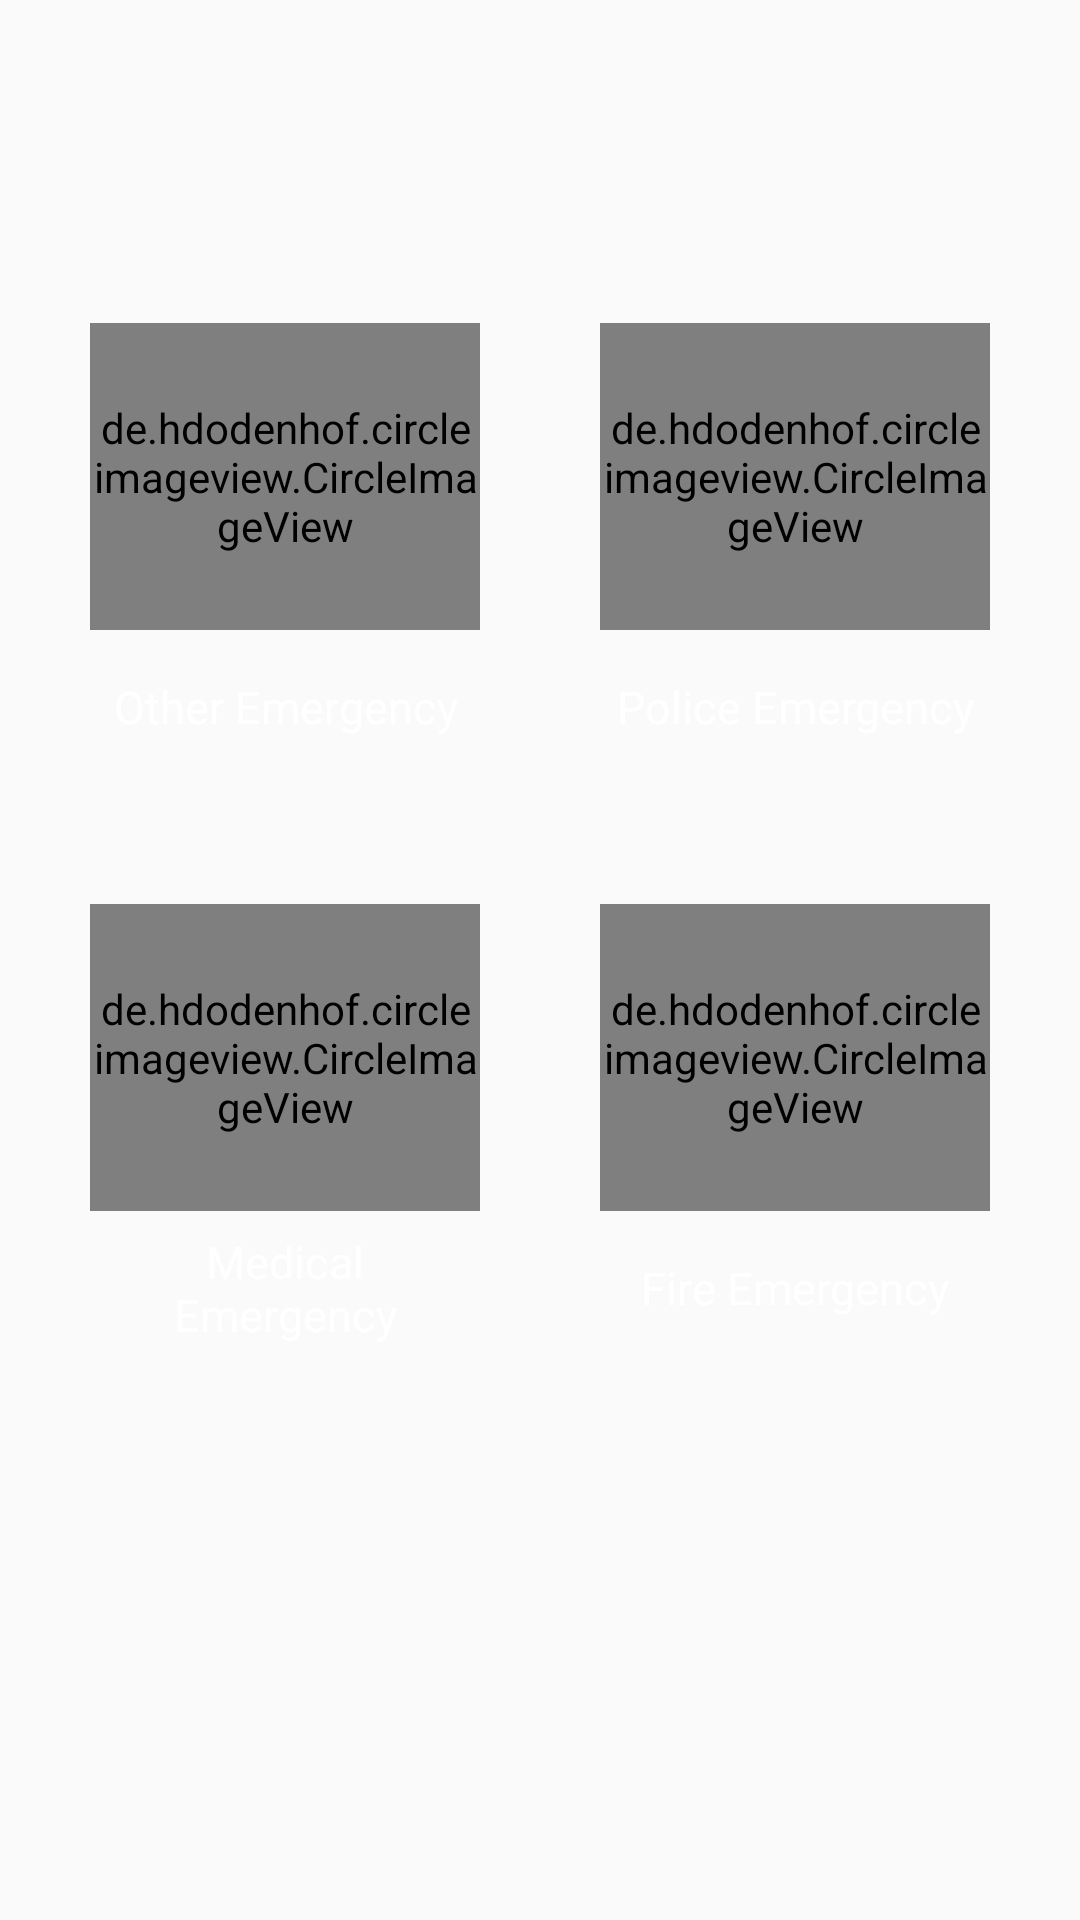

The Android layout XML behind this screen, and the referenced resources:
<!-- AndroidManifest.xml: application theme AppTheme -->
<!-- res/layout/activity_generate_request2.xml -->
<?xml version="1.0" encoding="utf-8"?>
<androidx.constraintlayout.widget.ConstraintLayout xmlns:android="http://schemas.android.com/apk/res/android"
    xmlns:app="http://schemas.android.com/apk/res-auto"
    xmlns:tools="http://schemas.android.com/tools"
    android:layout_width="match_parent"
    android:layout_height="match_parent"
    tools:context=".GenerateRequest"
    >
    <LinearLayout
        android:layout_width="match_parent"
        android:layout_height="match_parent"
        android:layout_margin="10sp"
        android:orientation="vertical"
        android:gravity="center"
        android:background="@drawable/pic_main"
        android:weightSum="3.2"

        >
        <LinearLayout
            android:layout_width="match_parent"
            android:layout_height="0dp"
            android:layout_weight="1"
            android:weightSum="2"
            >

            <LinearLayout
                android:id="@+id/click1"
                android:layout_width="0dp"
                android:layout_height="match_parent"
                android:layout_weight="1"

                android:weightSum="6"
                android:layout_margin="20sp"
                android:orientation="vertical"
                android:onClick="generatebuttonclick"

                >
                <de.hdodenhof.circleimageview.CircleImageView
                    xmlns:app="http://schemas.android.com/apk/res-auto"
                    android:layout_width="match_parent"
                    android:layout_height="0dp"
                    android:layout_weight="4"
                    android:onClick="generatebuttonclick"
                    android:src="@drawable/unnamed"
                    app:civ_border_width="2dp"
                    app:civ_border_color="#FF000000"/>

                <TextView
                    android:gravity="center"
                    android:layout_width="match_parent"
                    android:layout_height="0dp"
                    android:layout_weight="2"
                    android:textSize="15dp"
                    android:textColor="#ffffff"
                    android:text="Other Emergency"
                    android:onClick="generatebuttonclick"

                    />

            </LinearLayout>

            <LinearLayout
                android:id="@+id/click2"
                android:layout_width="0dp"
                android:layout_height="match_parent"
                android:layout_weight="1"
                android:layout_margin="20sp"
                android:weightSum="6"
                android:orientation="vertical"
                android:onClick="generatebuttonclickPolice"
                >
                <de.hdodenhof.circleimageview.CircleImageView
                    xmlns:app="http://schemas.android.com/apk/res-auto"
                    android:layout_width="match_parent"
                    android:layout_height="0dp"
                    android:layout_weight="4"
                    app:civ_border_width="2dp"
                    app:civ_border_color="#FF000000"
                    android:src="@drawable/unnamed2"
                    android:onClick="generatebuttonclickPolice"/>

                <TextView
                    android:onClick="generatebuttonclickPolice"
                    android:layout_width="match_parent"
                    android:layout_height="0dp"
                    android:layout_weight="2"
                    android:textSize="15dp"
                    android:text="Police Emergency"
                    android:gravity="center"
                    android:textColor="#ffffff"
                    />

            </LinearLayout>


        </LinearLayout>
        <LinearLayout
            android:layout_width="match_parent"
            android:layout_height="0dp"
            android:layout_weight="1"
            android:weightSum="2"
            >

            <LinearLayout
                android:id="@+id/click3"
                android:layout_width="0dp"
                android:layout_height="match_parent"
                android:layout_weight="1"
                 android:weightSum="6"
                android:layout_margin="20sp"
                android:orientation="vertical"
                android:onClick="generateButtonMedical"

                >
                <de.hdodenhof.circleimageview.CircleImageView
                    xmlns:app="http://schemas.android.com/apk/res-auto"
                    android:layout_width="match_parent"
                    android:layout_height="0dp"
                    android:layout_weight="4"
                    android:onClick="generateButtonMedical"
                    android:src="@drawable/fire"
                    app:civ_border_width="2dp"
                    app:civ_border_color="#FF000000"/>

                <TextView
                    android:gravity="center"
                    android:layout_width="match_parent"
                    android:layout_height="0dp"
                    android:layout_weight="2"
                    android:textSize="15dp"
                    android:textColor="#ffffff"
                    android:text="Medical Emergency"
                    android:onClick="generateButtonMedical"

                    />

            </LinearLayout>

            <LinearLayout
                android:id="@+id/click4"
                android:layout_width="0dp"
                android:layout_height="match_parent"
                android:layout_weight="1"
                android:layout_margin="20sp"
                android:weightSum="6"
                android:orientation="vertical"
                android:onClick="generateButtonFire"
                >
                <de.hdodenhof.circleimageview.CircleImageView
                    xmlns:app="http://schemas.android.com/apk/res-auto"
                    android:layout_width="match_parent"
                    android:layout_height="0dp"
                    android:layout_weight="4"
                    app:civ_border_width="2dp"
                    app:civ_border_color="#FF000000"
                    android:src="@drawable/medicine"
                    android:onClick="generateButtonFire"/>

                <TextView
                    android:onClick="generateButtonFire"
                    android:layout_width="match_parent"
                    android:layout_height="0dp"
                    android:layout_weight="2"
                    android:textSize="15dp"
                    android:text="Fire Emergency"
                    android:gravity="center"
                    android:textColor="#ffffff"
                    />

            </LinearLayout>


        </LinearLayout>
        <LinearLayout
            android:layout_width="match_parent"
            android:layout_height="0dp"
            android:layout_weight="0.4"

            >
        </LinearLayout>




    </LinearLayout>
</androidx.constraintlayout.widget.ConstraintLayout>
<!-- resources referenced by this layout -->
<resources>
  <!-- drawable fire: png bitmap (drawable, 42702 bytes) -->
  <!-- drawable unnamed: png bitmap (drawable, 42376 bytes) -->
  <style name="AppTheme" parent="Theme.AppCompat.Light.DarkActionBar">
          
          <item name="colorPrimary">@color/colorPrimary</item>
          <item name="colorPrimaryDark">@color/colorPrimaryDark</item>
          <item name="colorAccent">@color/colorAccent</item>
      </style>
  <!-- not gathered from this repository: default colours our renderer supplied (Android Studio template values) -->
  <color name="colorPrimary">#FF6200EE</color>
  <color name="colorPrimaryDark">#FF3700B3</color>
  <color name="colorAccent">#FF03DAC5</color>
</resources>
